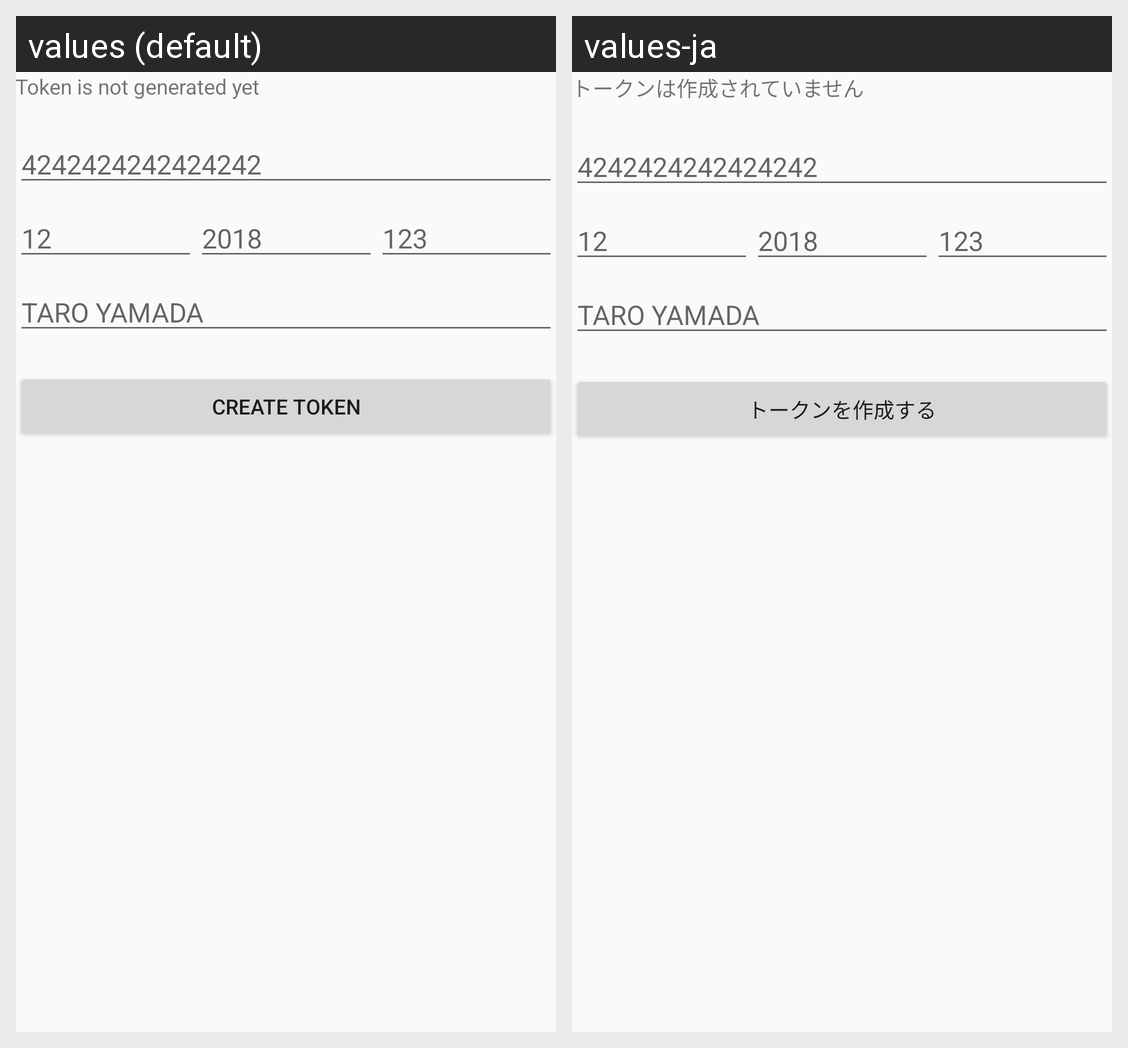

For this localized Android screen grid, give each drawn string resource with its value in every locale shown.
Android screen res/layout/activity_handle_webpay.xml rendered under 2 locales, left to right: values (default), values-ja. Device: Nexus 5 (rendered at 1080×1920; each locale shown at half size, 540×960, under a caption strip naming it); theme AppTheme.
Strings drawn on this screen, with the default value and each locale's value (text and hints the layout hard-codes, and strings that could not be matched under every locale, appear in the picture but are not listed):

no_token
  values: Token is not generated yet
  values-ja: トークンは作成されていません

hint_number
  values: 4242424242424242
  values-ja: 4242424242424242  [not translated; the default value is used]

hint_expiry_month
  values: 12
  values-ja: 12  [not translated; the default value is used]

hint_expiry_year
  values: 2018
  values-ja: 2018  [not translated; the default value is used]

hint_cvc
  values: 123
  values-ja: 123  [not translated; the default value is used]

hint_name
  values: TARO YAMADA
  values-ja: TARO YAMADA  [not translated; the default value is used]

card_info_submit
  values: Create Token
  values-ja: トークンを作成する
